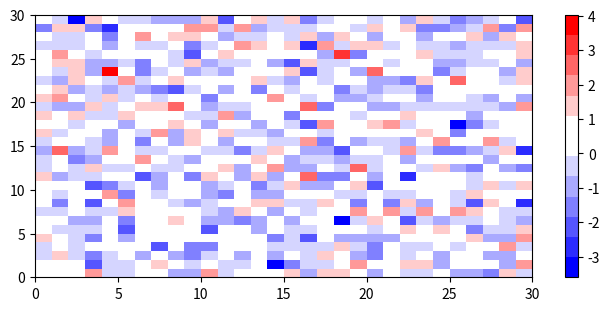

Generate this figure with matplotlib:
#!/usr/bin/env python3

# This module consists of functions for visualizing post-EnKF products.
import numpy as np
from matplotlib import pyplot as plt
from matplotlib import cm
from matplotlib.colors import ListedColormap

# --------------------------------------------------------------
# ---------------------- COLOR MAP -----------------------------
# --------------------------------------------------------------
def HydroIncre( N_nega, N_posi ):
    
    N = N_nega+N_posi
    buff = 1                    
    # Define default colors         
    end_nega_color = np.array([0, 0, 1])
    end_posi_color = np.array([1,0,0])      
    white_color = np.array([1,1,1])
    black_color = np.array([0,0,0])             
                                                    
    # Initialize map
    Hydromap = np.zeros([N,3])                          
                                                            
    # place red, white, blue                                                
    for i in range( N ):                                                                         
        if i <= ( N_nega-buff ): 
            near_nega = i
            near_center = (N_nega-buff)-i                                                                   
            Hydromap[i,:] = (near_center/(N_nega-buff))*end_nega_color + (near_nega/(N_nega-buff))*white_color
        elif i >= ( N_nega+buff ):
            near_posi = (N_nega+N_posi-buff-i) 
            near_center = i-( N_nega )
            Hydromap[i,:] = (near_center/(N_posi-buff))*end_posi_color + (near_posi/(N_posi-buff))*white_color
        else:
            Hydromap[i,:] = white_color                                                                     
    arr = np.append(Hydromap, np.ones( [N,1] ), axis=1)     
    HydroMap = ListedColormap( arr )                                                                        
    return HydroMap 


# Plot full Tbs
def newJet(max_T, min_T, min_Jet):

    max_T = 300
    min_T = 80
    min_Jet = 150
    jetLength = max_T - min_Jet + 1
    notJetLength = (min_Jet - 1) - (min_T + 1) + 1 

    jet = cm.get_cmap('jet', max_T-min_T)
    Myjet = jet(np.linspace(0,1,jetLength))

    jet_red = Myjet[:,0]
    jet_green = Myjet[:,1]
    jet_blue = Myjet[:,2]

    jetAdd_red = np.linspace(1.0, jet_red[0], notJetLength)
    jetAdd_green = np.linspace(1.0, jet_green[0], notJetLength)
    jetAdd_blue  = np.linspace(1.0, jet_blue[0], notJetLength) 

    cm_red = np.concatenate([np.insert(jetAdd_red,0,0),np.append(jet_red,0)])
    cm_green = np.concatenate([np.insert(jetAdd_green,0,0),np.append(jet_green,0)])
    cm_blue = np.concatenate([np.insert(jetAdd_blue,0,0),np.append(jet_blue,0)])

    newJet_value = np.column_stack([cm_red,cm_green,cm_blue, np.ones(len(cm_red))])
    newJet = ListedColormap(newJet_value)
    
    return newJet

# Plot Tb differences
def newRWB(max_T, min_T, min_RWB):

    max_T = 10
    min_T = 10
    min_RWB = 8
    RWBLength = 18 # max_T - min_RWB + 1
    notRWBLength = 2 #(min_RWB - 1) - (min_T + 1) + 1

    RWB = cm.get_cmap('RdBu_r', max_T-min_T)
    MyRWB = RWB(np.linspace(0,1,RWBLength))

    RWB_red = MyRWB[:,0]
    RWB_green = MyRWB[:,1]
    RWB_blue = MyRWB[:,2]

    #RWBAdd_red = np.linspace(1.0, RWB_red[0], notRWBLength)
    #RWBAdd_green = np.linspace(1.0, RWB_green[0], notRWBLength)
    #RWBAdd_blue  = np.linspace(1.0, RWB_blue[0], notRWBLength)

    cm_red = np.append( np.insert(RWB_red,0,0), 0)
    cm_green = np.append( np.insert(RWB_green,0,0), 0)
    cm_blue = np.append( np.insert(RWB_blue,0,0), 0)

    newRWB_value = np.column_stack([cm_red,cm_green,cm_blue])
    #newRWB_value = np.column_stack([cm_red,cm_green,cm_blue, np.ones(len(cm_red))])
    newRWB = ListedColormap(newRWB_value)

    return newRWB



# colormap for plotting infrared BT
def IRcmap(c_int):
    
    cmap = np.zeros( (int(140/c_int),3) ) 

    cmap[0:int(5/c_int), 0] = np.append( np.arange(0.5, 1, c_int/(5-c_int)*0.5), 1.0)
    cmap[0:int(5/c_int), 1] = 0
    cmap[0:int(5/c_int), 2] = np.append( np.arange(0.5, 1, c_int/(5-c_int)*0.5), 1.0)
    

    cmap[int(5/c_int)-1:int(10/c_int):int(c_int/c_int),0] = 1
    cmap[int(5/c_int)-1:int(10/c_int):int(c_int/c_int),1] = np.append( np.arange(0, 0.5, c_int/5*0.5), 0.5)
    cmap[int(5/c_int)-1:int(10/c_int):int(c_int/c_int),2] = 1

    cmap[int(10/c_int)-1:int(20/c_int):int(c_int/c_int),0] = np.append( np.arange(0.8, 0.0, -c_int/10*0.8), 0.0)
    cmap[int(10/c_int)-1:int(20/c_int):int(c_int/c_int),1] = np.append( np.arange(0.8, 0.0, -c_int/10*0.8), 0.0)
    cmap[int(10/c_int)-1:int(20/c_int):int(c_int/c_int),2] = np.append( np.arange(0.8, 0.0, -c_int/10*0.8), 0.0)

    cmap[int(20/c_int)-1:int(30/c_int):int(c_int/c_int),0] = np.append( np.arange(0, 1.0, c_int/10), 1)
    cmap[int(20/c_int)-1:int(30/c_int):int(c_int/c_int),1] = 0
    cmap[int(20/c_int)-1:int(30/c_int):int(c_int/c_int),2] = 0

    cmap[int(30/c_int)-1:int(40/c_int):int(c_int/c_int),0] = 1
    cmap[int(30/c_int)-1:int(40/c_int):int(c_int/c_int),1] = np.append( np.arange(0, 1.0, c_int/10), 1)
    cmap[int(30/c_int)-1:int(40/c_int):int(c_int/c_int),2] = 0

    cmap[int(40/c_int)-1:int(50/c_int):int(c_int/c_int),0] = np.append( np.arange(1.0, 0, -c_int/10), 0) 
    cmap[int(40/c_int)-1:int(50/c_int):int(c_int/c_int),1] = 1
    cmap[int(40/c_int)-1:int(50/c_int):int(c_int/c_int),2] = 0

    cmap[int(50/c_int)-1:int(60/c_int):int(c_int/c_int),0] = 0
    cmap[int(50/c_int)-1:int(60/c_int):int(c_int/c_int),1] = np.append( np.arange(1.0, 0, -c_int/10), 0)  
    cmap[int(50/c_int)-1:int(60/c_int):int(c_int/c_int),2] = np.append( np.arange(0, 1.0, c_int/10), 1)
    #cmap[(50:c_int:60)/c_int,0] = 0
    #cmap[(50:c_int:60)/c_int,1] = 1:-c_int/10:0
    #cmap[(50:c_int:60)/c_int,2] = 0:c_int/10:1

    cmap[int(60/c_int)-1:int(70/c_int):int(c_int/c_int),0] = 0
    cmap[int(60/c_int)-1:int(70/c_int):int(c_int/c_int),1] = np.append( np.arange(0, 1.0, c_int/10), 1)
    cmap[int(60/c_int)-1:int(70/c_int):int(c_int/c_int),2] = 1
    #cmap[(60:c_int:70)/c_int,0] = 0
    #cmap[(60:c_int:70)/c_int,1] = 0:c_int/10:1
    #cmap[(60:c_int:70)/c_int,2] = 1
    
    cmap[int(70/c_int)-1:int(140/c_int):int(c_int/c_int),0] = np.append( np.arange(1.0, 0, -c_int/70), 0)
    cmap[int(70/c_int)-1:int(140/c_int):int(c_int/c_int),1] = np.append( np.arange(1.0, 0, -c_int/70), 0)
    cmap[int(70/c_int)-1:int(140/c_int):int(c_int/c_int),2] = np.append( np.arange(1.0, 0, -c_int/70), 0)
    #cmap[(70:c_int:140)/c_int,0] = 1:-c_int/70:0
    #cmap[(70:c_int:140)/c_int,1] = 1:-c_int/70:0
    #cmap[(70:c_int:140)/c_int,2] = 1:-c_int/70:0

    IRcmap = ListedColormap( cmap )
    
    return IRcmap

if __name__ == '__main__':
    
    #RWB = cm.get_cmap('RdBu_r', 256)    
    #MyRWB = RWB(np.linspace(0,1,255))
    #print(MyRWB)
    np.random.seed(19680801)
    data = np.random.randn(30, 30)
    cmap = HydroIncre(7,6)
    fig, ax = plt.subplots(1, 1, figsize=(6, 3), constrained_layout=True)
    psm = ax.pcolormesh(data, cmap=cmap, rasterized=True)
    fig.colorbar(psm, ax=ax)
    plt.show()

